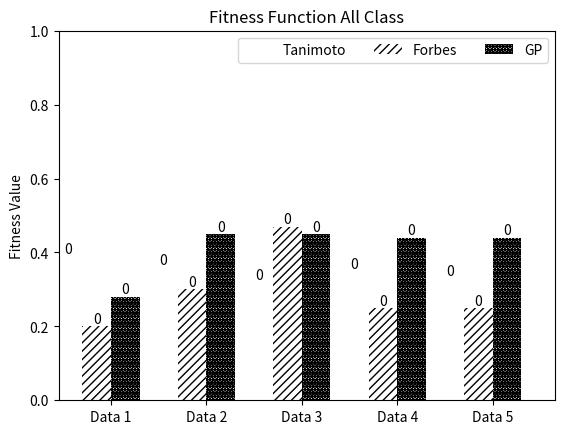
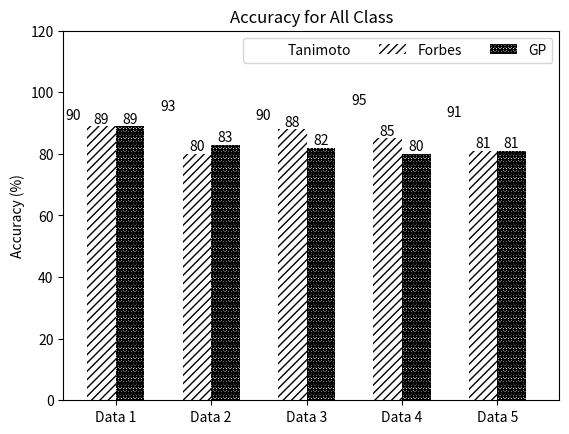

Reproduce these figures in Python, in order.
import numpy as np
import matplotlib.pyplot as plt

N = 9
ind = np.arange(N)  # the x locations for the groups
width = 3     # the width of the bars

fig = plt.figure()
ax = fig.add_subplot(111)

Tanimoto = [0.39,0.36,0.32,0.35,0.33]
rects1 = ax.bar([1, 11, 21, 31,41], Tanimoto, width, color='w')

Forbes = [0.20,0.30,0.47,0.25,0.25]
rects2 = ax.bar([4,14,24,34,44], Forbes, width, hatch = '////', color='w')

GP = [0.28,0.45,0.45,0.44,0.44]
rects3 = ax.bar([7, 17, 27,37,47], GP, width, hatch = '*****', color='w')

# add some text for labels, title and axes ticks
ax.set_ylabel('Fitness Value')
ax.set_title('Fitness Function All Class')
ax.set_xticks([5.5, 15.5, 25.5, 35.5, 45.5])
ax.set_xticklabels(('Data 1', 'Data 2', 'Data 3', 'Data 4', 'Data 5'))

ax.legend((rects1[0], rects2[0], rects3[0]),
          ('Tanimoto', 'Forbes', 'GP'), ncol=3)

def autolabel(rects):
    for rect in rects:
        h = rect.get_height()
        ax.text(rect.get_x()+rect.get_width()/2.0, h, '%d'%int(h),
                ha='center', va='bottom')

autolabel(rects1)
autolabel(rects2)
autolabel(rects3)

plt.ylim(0, 1)
plt.xlim(0, 52)


plt.show()

N = 9
ind = np.arange(N)  # the x locations for the groups
width = 3     # the width of the bars

fig = plt.figure()
ax = fig.add_subplot(111)

Tanimoto = [90,93,90,95,91]
rects1 = ax.bar([1, 11, 21, 31,41], Tanimoto, width, color='w')

Forbes = [89,80,88,85,81]
rects2 = ax.bar([4,14,24,34,44], Forbes, width, hatch = '////', color='w')

GP = [89,83,82,80,81]
rects3 = ax.bar([7, 17, 27,37,47], GP, width, hatch = '*****', color='w')

# add some text for labels, title and axes ticks
ax.set_ylabel('Accuracy (%)')
ax.set_title('Accuracy for All Class')
ax.set_xticks([5.5, 15.5, 25.5, 35.5, 45.5])
ax.set_xticklabels(('Data 1', 'Data 2', 'Data 3', 'Data 4', 'Data 5'))

ax.legend((rects1[0], rects2[0], rects3[0]),
          ('Tanimoto', 'Forbes', 'GP'), ncol=3)

def autolabel(rects):
    for rect in rects:
        h = rect.get_height()
        ax.text(rect.get_x()+rect.get_width()/2.0, 0.1+h, '%d'%int(h),
                ha='center', va='bottom')

autolabel(rects1)
autolabel(rects2)
autolabel(rects3)

plt.ylim(0, 120)
plt.xlim(0, 52)


plt.show()